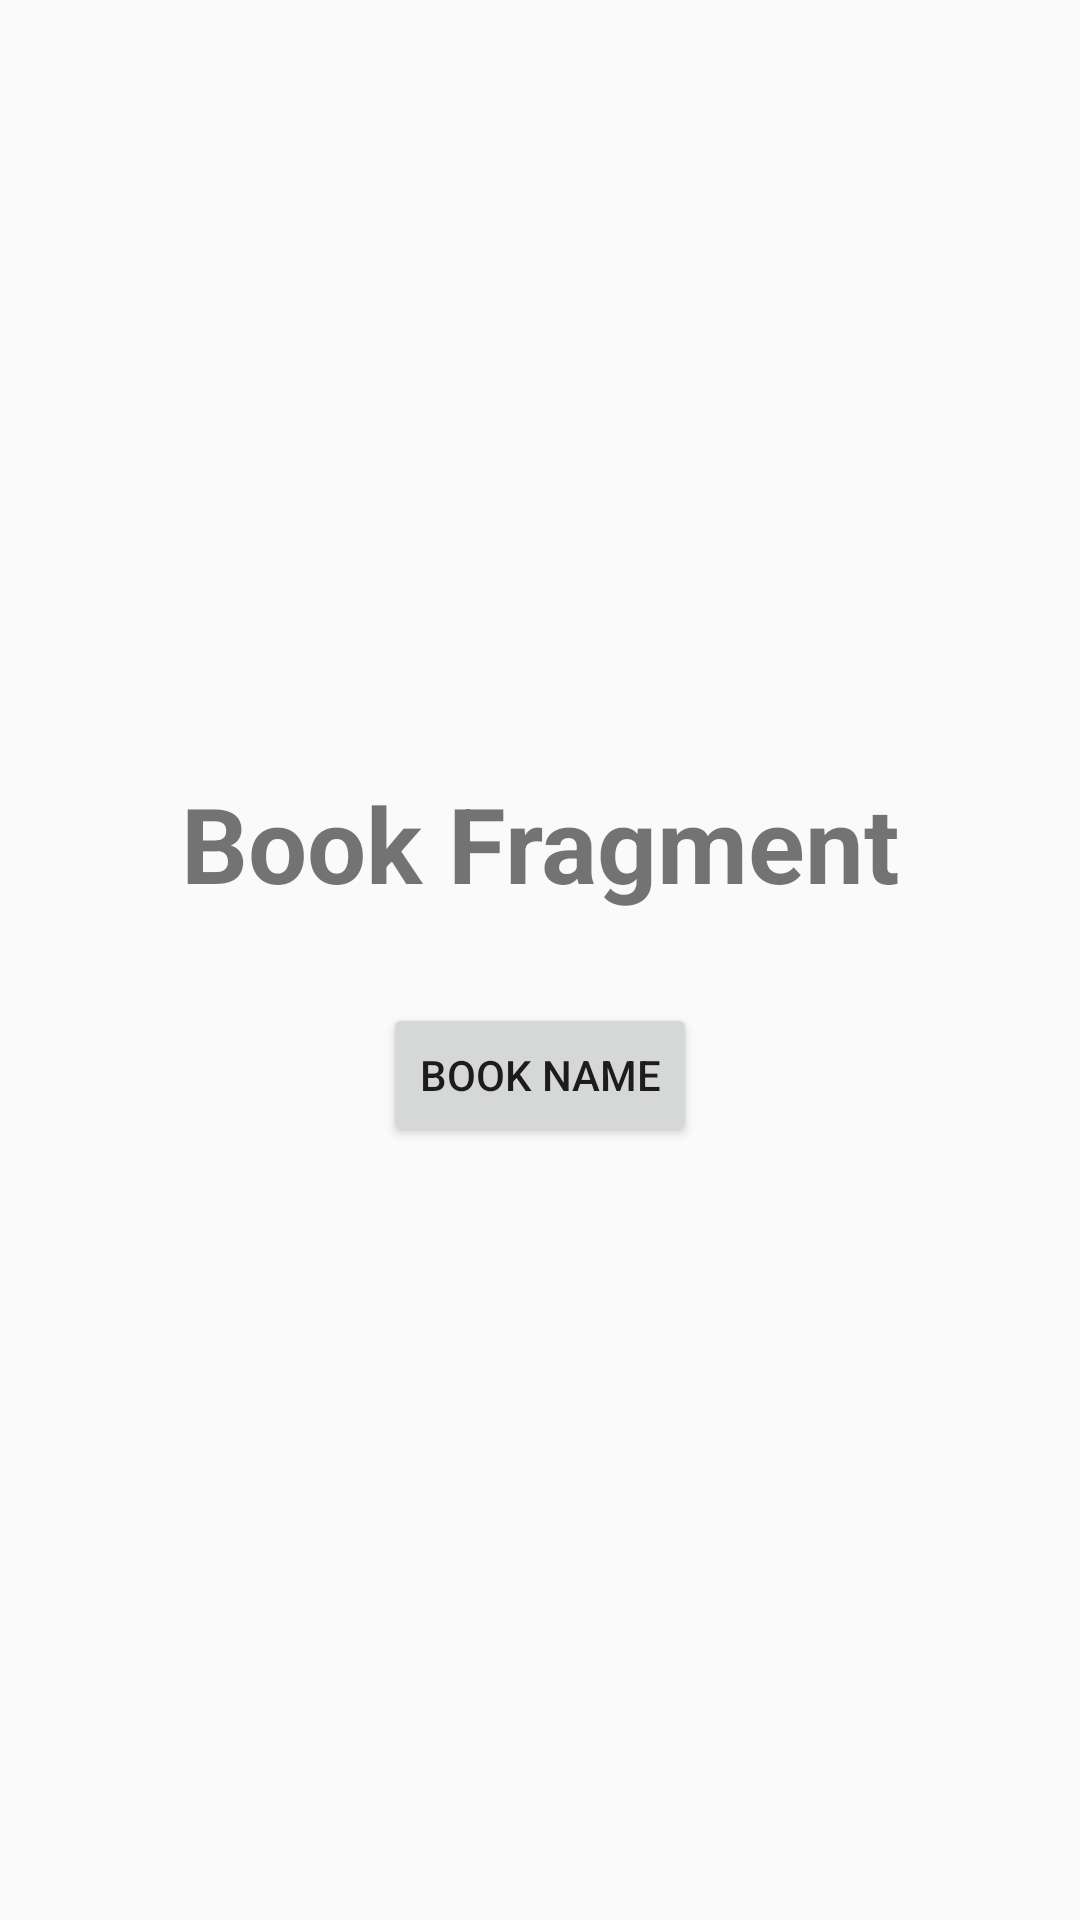

Produce the Android XML layout that renders to this screen, including the resource entries it uses.
<!-- AndroidManifest.xml: application theme AppTheme -->
<!-- res/layout/fragment_book.xml -->
<FrameLayout xmlns:android="http://schemas.android.com/apk/res/android"
    xmlns:tools="http://schemas.android.com/tools"
    android:layout_width="match_parent"
    android:layout_height="match_parent"
    tools:context="com.example.sanat.viewpagerwithtabs.BookFragment">

    
    <LinearLayout
        android:gravity="center"
        android:orientation="vertical"
        android:layout_width="match_parent"
        android:layout_height="match_parent">

        <TextView
            android:textAlignment="center"
            android:textSize="35dp"
            android:textStyle="bold"
            android:id="@+id/txt_book_title"
            android:layout_width="match_parent"
            android:layout_height="wrap_content"
            android:text="@string/book_fragment_title" />
        <Button
            android:layout_marginTop="30dp"
            android:text="Book Name"
            android:id="@+id/btnBook"
            android:layout_width="wrap_content"
            android:layout_height="wrap_content" />


    </LinearLayout>

</FrameLayout>
<!-- resources referenced by this layout -->
<resources>
  <string name="book_fragment_title">Book Fragment</string>
  <style name="AppTheme" parent="Theme.AppCompat.Light.NoActionBar">
      
      <item name="colorPrimary">@color/colorPrimary</item>
      <item name="colorPrimaryDark">@color/colorPrimaryDark</item>
      <item name="colorAccent">@color/colorAccent</item>
  </style>
  <color name="colorPrimary">#3F51B5</color>
  <color name="colorPrimaryDark">#930d2a</color>
  <color name="colorAccent">#FF4081</color>
</resources>
